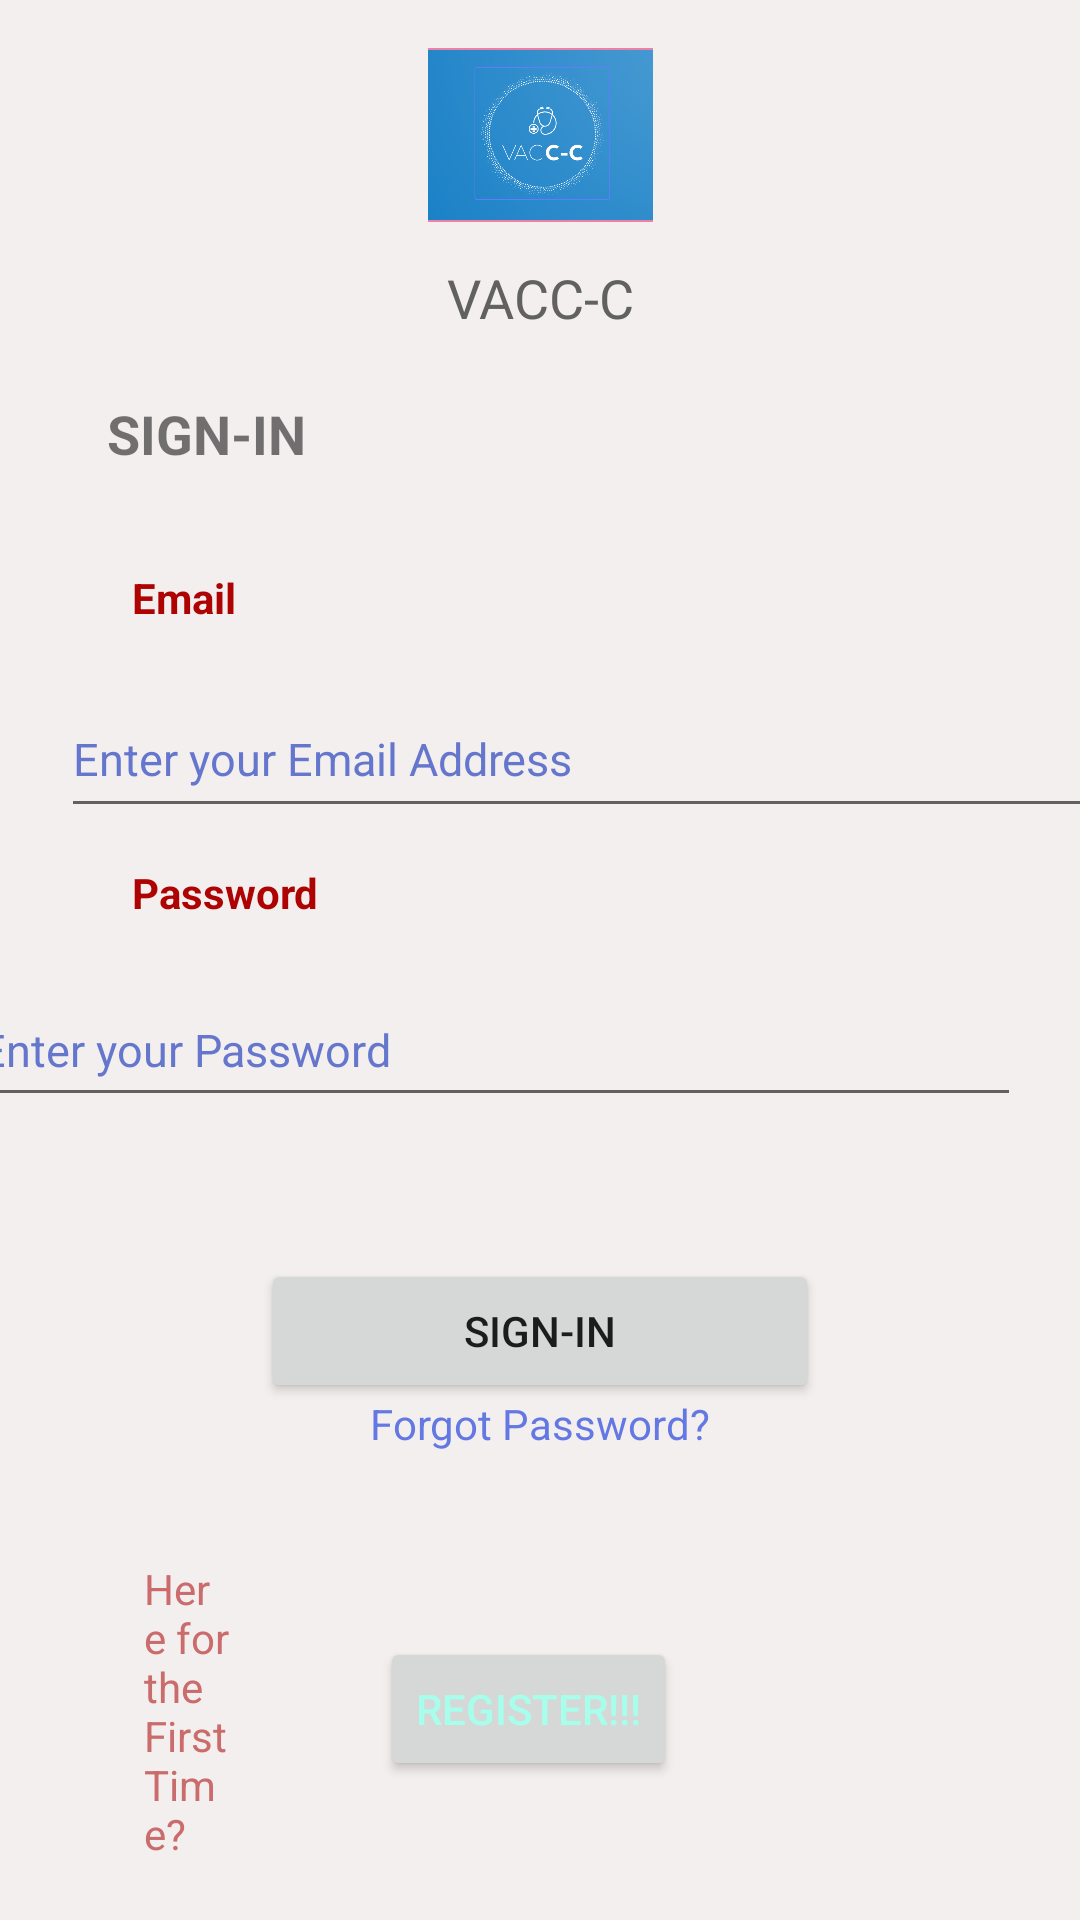

Write the Android layout XML for this screen, with the resource values it uses.
<!-- AndroidManifest.xml: application theme Theme.MyApplication -->
<!-- res/layout/activity_main.xml -->
<?xml version="1.0" encoding="utf-8"?>
<androidx.constraintlayout.widget.ConstraintLayout xmlns:android="http://schemas.android.com/apk/res/android"
    xmlns:app="http://schemas.android.com/apk/res-auto"
    xmlns:tools="http://schemas.android.com/tools"
    android:layout_width="match_parent"
    android:layout_height="match_parent"
    android:background="#F4EFEF"

    tools:context=".MainActivity">

    <ImageView
        android:id="@+id/imageView"
        android:layout_width="75dp"
        android:layout_height="58dp"
        android:layout_marginTop="16dp"
        android:background="#85E91E63"
        android:contentDescription="@string/todo"
        app:layout_constraintEnd_toEndOf="parent"
        app:layout_constraintStart_toStartOf="parent"
        app:layout_constraintTop_toTopOf="parent"
        app:srcCompat="@drawable/title"
        tools:ignore="ImageContrastCheck,ImageContrastCheck" />

    <TextView
        android:id="@+id/textView"
        android:layout_width="wrap_content"
        android:layout_height="wrap_content"
        android:layout_marginTop="13dp"
        android:layout_marginBottom="151dp"
        android:text="@string/app_name"
        android:textColor="#616161"
        android:textSize="18sp"
        app:layout_constraintBottom_toTopOf="@+id/editTextEmail"
        app:layout_constraintEnd_toEndOf="parent"
        app:layout_constraintStart_toStartOf="parent"
        app:layout_constraintTop_toBottomOf="@+id/imageView"
        app:layout_constraintVertical_bias="0.0" />

    <TextView
        android:id="@+id/textView2"
        android:layout_width="84dp"
        android:layout_height="30dp"
        android:layout_marginStart="43dp"
        android:layout_marginTop="130dp"
        android:layout_marginEnd="278dp"
        android:layout_marginBottom="24dp"
        android:text="@string/sign_in"
        android:textSize="18sp"
        android:textStyle="bold"
        app:layout_constraintBottom_toTopOf="@+id/textView3"
        app:layout_constraintEnd_toEndOf="parent"
        app:layout_constraintHorizontal_bias="0.166"
        app:layout_constraintStart_toStartOf="parent"
        app:layout_constraintTop_toTopOf="parent" />

    <EditText
        android:id="@+id/editTextEmail"
        android:layout_width="353dp"
        android:layout_height="49dp"
        android:layout_marginStart="44dp"
        android:layout_marginTop="2dp"
        android:layout_marginEnd="20dp"
        android:layout_marginBottom="2dp"
        android:ems="10"
        android:hint="@string/message1"
        android:importantForAutofill="no"
        android:inputType="textEmailAddress"
        android:textColor="#6478E3"
        android:textColorHint="#6576CD"
        android:textSize="15sp"
        android:textStyle="normal"
        app:layout_constraintBottom_toTopOf="@+id/textView4"
        app:layout_constraintEnd_toEndOf="parent"
        app:layout_constraintHorizontal_bias="0.416"
        app:layout_constraintStart_toStartOf="parent"
        app:layout_constraintTop_toBottomOf="@+id/textView3"
        tools:ignore="TextContrastCheck" />

    <TextView
        android:id="@+id/textView3"
        android:layout_width="163dp"
        android:layout_height="28dp"
        android:layout_marginStart="44dp"
        android:layout_marginTop="1dp"
        android:layout_marginEnd="240dp"
        android:layout_marginBottom="5dp"
        android:text="@string/email"
        android:textColor="#AE0303"
        android:textColorHint="#6576CD"
        android:textSize="14sp"
        android:textStyle="bold"
        app:layout_constraintBottom_toTopOf="@+id/editTextEmail"
        app:layout_constraintEnd_toEndOf="parent"
        app:layout_constraintHorizontal_bias="0.0"
        app:layout_constraintStart_toStartOf="parent"
        app:layout_constraintTop_toBottomOf="@+id/textView2" />

    <TextView
        android:id="@+id/textView4"
        android:layout_width="169dp"
        android:layout_height="26dp"
        android:layout_marginStart="44dp"
        android:layout_marginTop="8dp"
        android:layout_marginEnd="240dp"
        android:layout_marginBottom="5dp"
        android:text="@string/password"
        android:textColor="#AE0303"
        android:textSize="14sp"
        android:textStyle="bold"
        app:layout_constraintBottom_toTopOf="@+id/editTextTextPassword"
        app:layout_constraintEnd_toEndOf="parent"
        app:layout_constraintHorizontal_bias="0.0"
        app:layout_constraintStart_toStartOf="parent"
        app:layout_constraintTop_toBottomOf="@+id/editTextEmail" />

    <EditText
        android:id="@+id/editTextTextPassword"
        android:layout_width="351dp"
        android:layout_height="48dp"
        android:layout_marginStart="44dp"
        android:layout_marginTop="3dp"
        android:layout_marginEnd="20dp"
        android:layout_marginBottom="30dp"
        android:autofillHints="true"
        android:ems="10"
        android:hint="@string/enter_password"
        android:inputType="textPassword"
        android:textColor="#6478E3"
        android:textColorHint="#6576CD"
        android:textSize="15sp"
        app:layout_constraintBottom_toTopOf="@+id/buttonSign"
        app:layout_constraintEnd_toEndOf="parent"
        app:layout_constraintHorizontal_bias="1.0"
        app:layout_constraintStart_toStartOf="parent"
        app:layout_constraintTop_toBottomOf="@+id/textView4"
        tools:ignore="TextContrastCheck" />

    <Button
        android:id="@+id/buttonSign"
        android:layout_width="186dp"
        android:layout_height="48dp"
        android:layout_marginTop="15dp"
        android:layout_marginBottom="170dp"
        android:hint="@string/sign_in"
        android:labelFor="@id/textView2"
        android:text="@string/sign_in"
        app:layout_constraintBottom_toBottomOf="parent"
        app:layout_constraintEnd_toEndOf="parent"
        app:layout_constraintHorizontal_bias="0.5"
        app:layout_constraintStart_toStartOf="parent"
        app:layout_constraintTop_toBottomOf="@+id/editTextTextPassword"
        tools:ignore="DuplicateSpeakableTextCheck" />

    <TextView
        android:id="@+id/ForgotPass"
        android:layout_width="wrap_content"
        android:layout_height="wrap_content"
        android:layout_marginTop="461dp"
        android:layout_marginBottom="123dp"
        android:minHeight="48dp"
        android:onClick="forgotPswd"
        android:text="@string/passLost"
        android:textColor="#6478E3"
        app:layout_constraintBottom_toBottomOf="parent"
        app:layout_constraintEnd_toEndOf="parent"
        app:layout_constraintHorizontal_bias="0.5"
        app:layout_constraintStart_toStartOf="parent"
        app:layout_constraintTop_toTopOf="parent"
        tools:ignore="TextContrastCheck,TextContrastCheck" />

    <TextView
        android:id="@+id/first"
        android:layout_width="0dp"
        android:layout_height="wrap_content"
        android:layout_marginStart="48dp"
        android:layout_marginTop="520dp"
        android:layout_marginEnd="283dp"
        android:layout_marginBottom="45dp"
        android:text="@string/first"
        android:textColor="#CA6C6C"
        app:layout_constraintBottom_toBottomOf="parent"
        app:layout_constraintEnd_toEndOf="parent"
        app:layout_constraintHorizontal_bias="0.0"
        app:layout_constraintStart_toStartOf="parent"
        app:layout_constraintTop_toTopOf="parent"
        app:layout_constraintVertical_bias="0.0"
        tools:ignore="TextContrastCheck,TextContrastCheck" />

    <Button
        android:id="@+id/register"
        android:layout_width="wrap_content"
        android:layout_height="wrap_content"
        android:layout_marginStart="52dp"
        android:layout_marginTop="32dp"
        android:layout_marginEnd="137dp"
        android:layout_marginBottom="46dp"
        android:text="@string/register"
        android:textColor="#A7FFEB"
        app:layout_constraintBottom_toBottomOf="parent"
        app:layout_constraintEnd_toEndOf="parent"
        app:layout_constraintStart_toEndOf="@+id/first"
        app:layout_constraintTop_toBottomOf="@+id/ForgotPass" />

</androidx.constraintlayout.widget.ConstraintLayout>
<!-- resources referenced by this layout -->
<resources>
  <!-- drawable title: png bitmap (drawable, 137270 bytes) -->
  <string name="app_name">VACC-C</string>
  <string name="email"> Email</string>
  <string name="enter_password"> Enter your Password</string>
  <string name="first">Here for the First Time?</string>
  <string name="message1"> Enter your Email Address</string>
  <string name="passLost"> Forgot Password?</string>
  <string name="password"> Password</string>
  <string name="register">Register!!!</string>
  <string name="sign_in">SIGN-IN</string>
  <string name="todo">t</string>
  <style name="Theme.MyApplication" parent="Theme.MaterialComponents.DayNight.DarkActionBar">
          
          <item name="colorPrimary">@color/purple_500</item>
          <item name="colorPrimaryVariant">@color/purple_700</item>
          <item name="colorOnPrimary">@color/white</item>
          
          <item name="colorSecondary">@color/teal_200</item>
          <item name="colorSecondaryVariant">@color/teal_700</item>
          <item name="colorOnSecondary">@color/black</item>
          
          <item name="android:statusBarColor" tools:targetApi="l">?attr/colorPrimaryVariant</item>
          
      </style>
  <!-- not gathered from this repository: default colours our renderer supplied (Android Studio template values) -->
  <color name="purple_500">#FF6200EE</color>
  <color name="purple_700">#FF3700B3</color>
  <color name="teal_200">#FF03DAC5</color>
  <color name="teal_700">#FF018786</color>
  <color name="black">#FF000000</color>
  <color name="white">#FFFFFFFF</color>
</resources>
